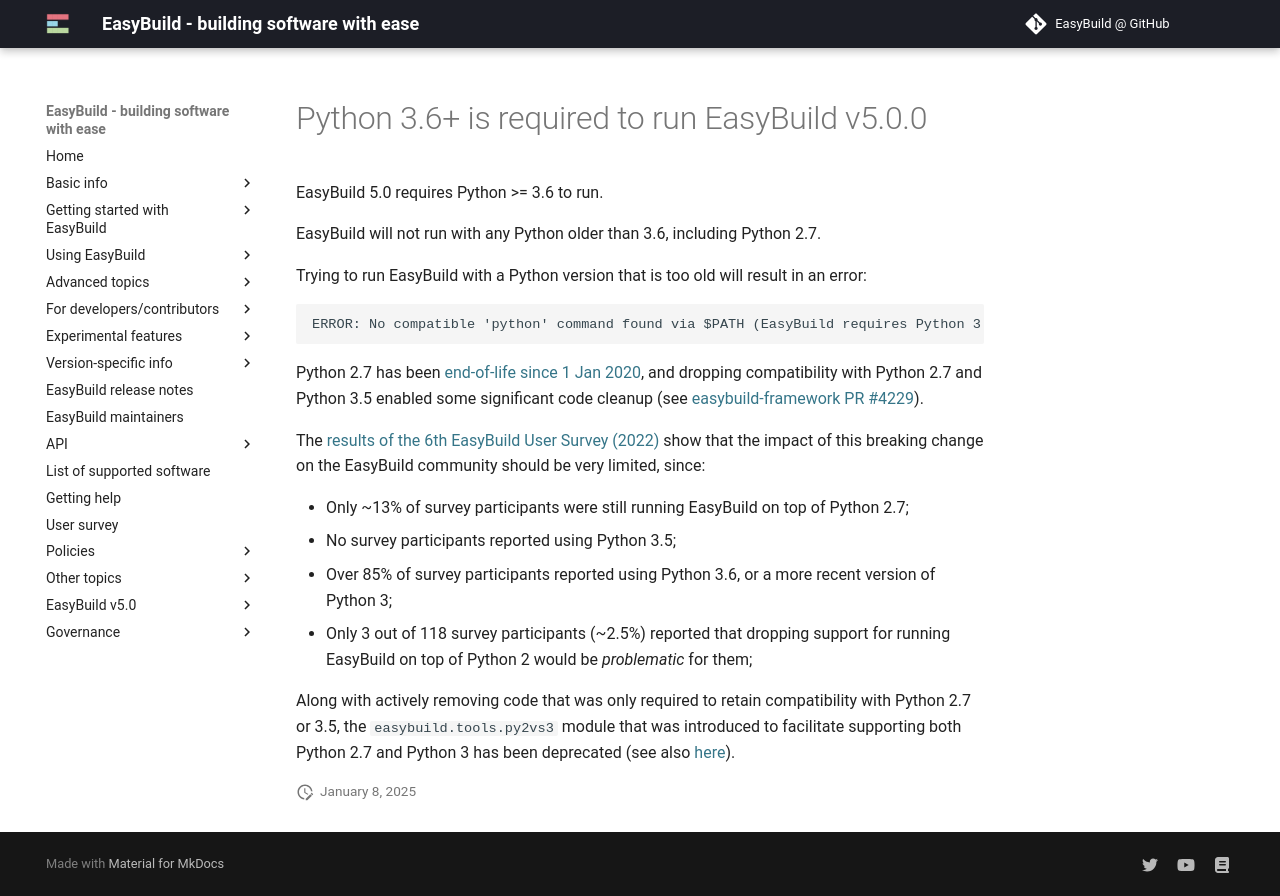

repository: easybuilders/easybuild-docs · page: easybuild-v5/python36-required/index.html · generator: mkdocs

# Python 3.6+ is required to run EasyBuild v5.0.0

EasyBuild 5.0 requires Python >= 3.6 to run.

EasyBuild will not run with any Python older than 3.6, including Python 2.7.

Trying to run EasyBuild with a Python version that is too old will result in an error:

```log
ERROR: No compatible 'python' command found via $PATH (EasyBuild requires Python 3.6+)
```

Python 2.7 has been [end-of-life since 1 Jan 2020](https://www.python.org/doc/sunset-python-2),
and dropping compatibility with Python 2.7 and Python 3.5 enabled some significant code cleanup
(see [easybuild-framework PR #4229](https://github.com/easybuilders/easybuild-framework/pull/4229)).

The [results of the 6th EasyBuild User Survey (2022)](https://easybuild.io/user_survey) show that the impact of
this breaking change on the EasyBuild community should be very limited, since:

- Only ~13% of survey participants were still running EasyBuild on top of Python 2.7;
- No survey participants reported using Python 3.5;
- Over 85% of survey participants reported using Python 3.6, or a more recent version of Python 3;
- Only 3 out of 118 survey participants (~2.5%) reported that dropping support for running EasyBuild
  on top of Python 2 would be *problematic* for them;

Along with actively removing code that was only required to retain compatibility with Python 2.7 or 3.5,
the `easybuild.tools.py2vs3` module that was introduced to facilitate supporting both Python 2.7 and Python 3
has been deprecated (see also [here](deprecated-functionality.md#py2vs3)).
